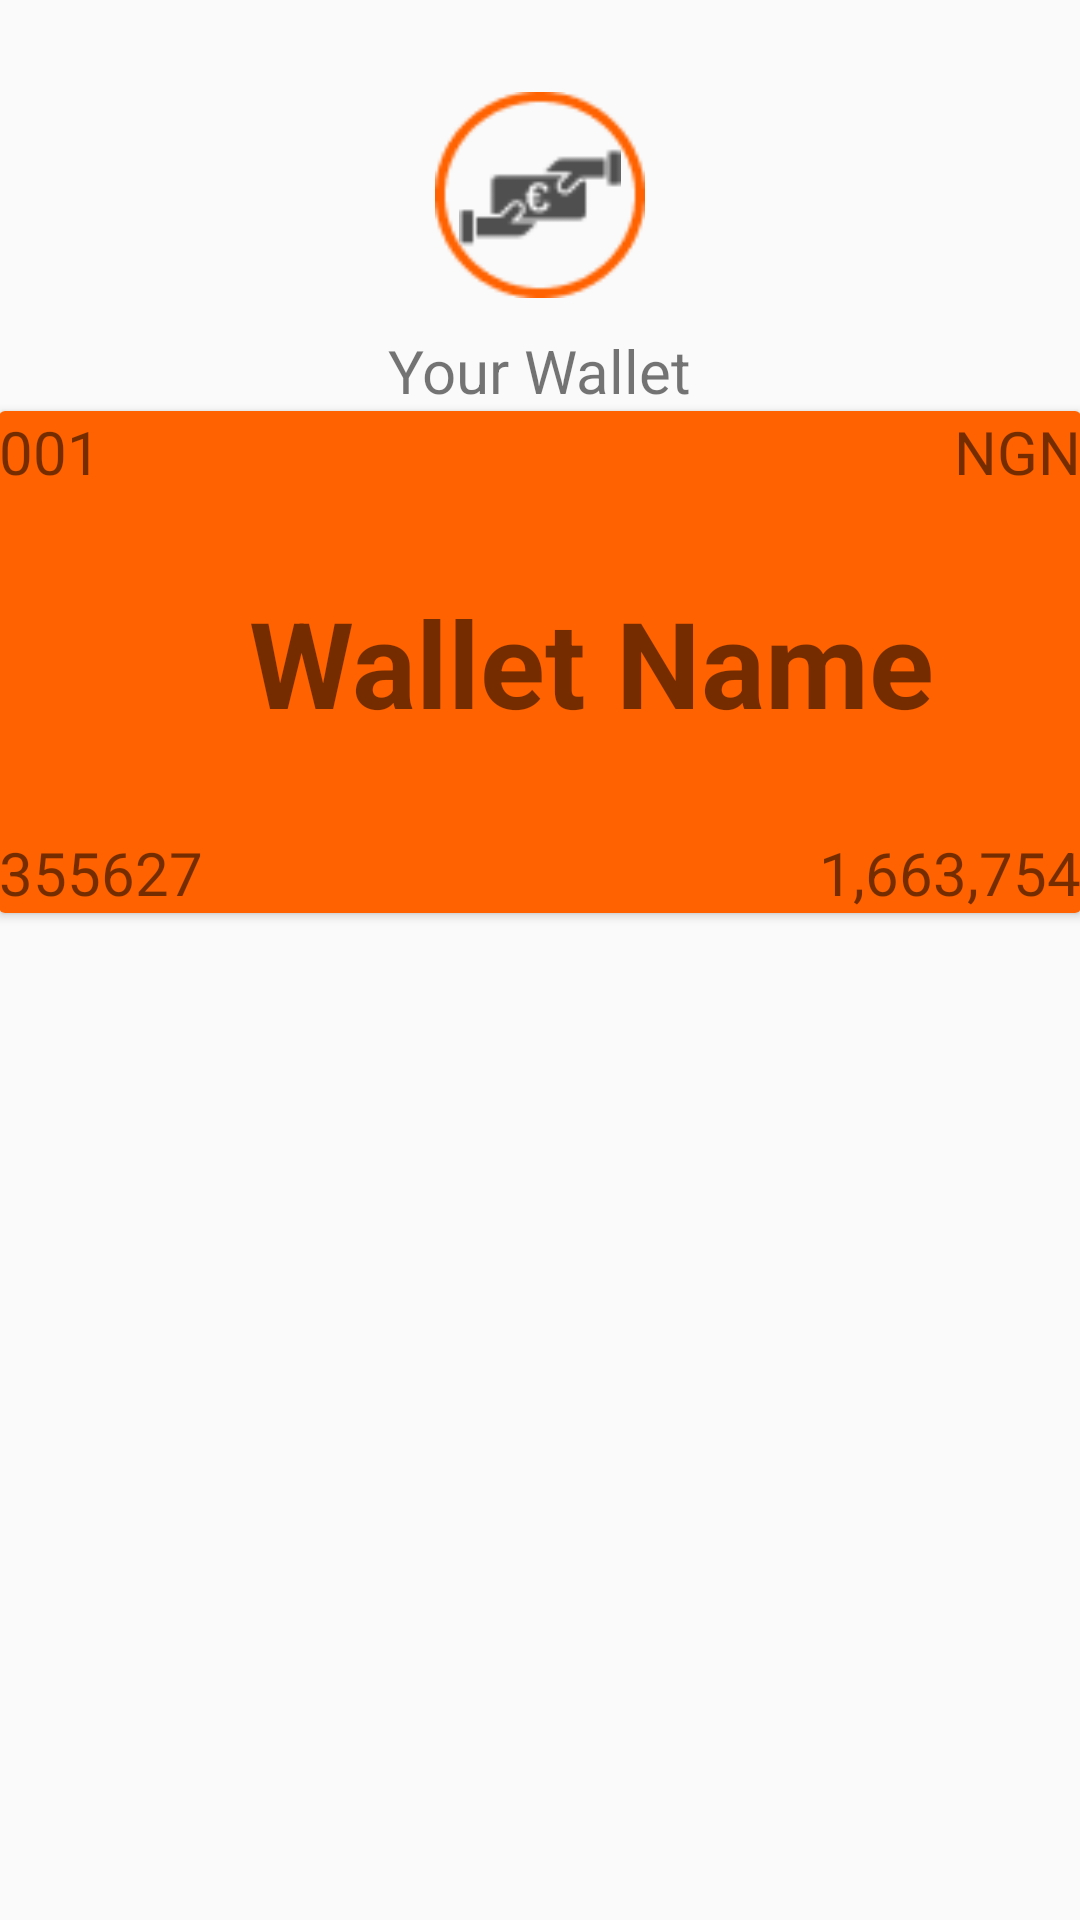

Layout XML and referenced resources for this Android screen:
<!-- AndroidManifest.xml: application theme AppTheme -->
<!-- res/layout/activity_dashboard.xml -->
<RelativeLayout xmlns:android="http://schemas.android.com/apk/res/android"
    xmlns:tools="http://schemas.android.com/tools"
    android:layout_width="match_parent"
    android:layout_height="match_parent"
    android:paddingLeft="@dimen/activity_horizontal_margin"
    android:paddingRight="@dimen/activity_horizontal_margin"
    android:paddingTop="@dimen/activity_vertical_margin"
    android:paddingBottom="@dimen/activity_vertical_margin"
    tools:context="com.example.arinze.transferrules.DashboardActivity">

    <View
        android:id="@+id/View"
        android:layout_width="0dp"
        android:layout_height="30dp"/>
    <FrameLayout
        android:id="@+id/Frame"
        android:layout_below="@+id/View"
        android:layout_centerHorizontal="true"
        android:layout_width="wrap_content"
        android:layout_height="wrap_content">
        <ImageView
            android:layout_width="70dp"
            android:layout_height="70dp"
            android:src="@drawable/ellipse"/>
        <ImageView
            android:layout_width="70dp"
            android:layout_height="70dp"
            android:paddingTop="2dp"
            android:paddingStart="8dp"
            android:paddingEnd="8dp"
            android:src="@drawable/hand"/>
    </FrameLayout>
    <TextView
        android:layout_width="wrap_content"
        android:layout_height="wrap_content"
        android:paddingTop="10dp"
        android:id="@+id/Text"
        android:textSize="20sp"
        android:layout_centerHorizontal="true"
        android:layout_below="@+id/Frame"
        android:text="Your Wallet"

        />
    <android.support.v7.widget.RecyclerView
        android:layout_width="wrap_content"
        android:layout_height="wrap_content"
        android:layout_below="@+id/Text"
        android:id="@+id/rv"
        />

    <android.support.v7.widget.CardView
        android:layout_width="match_parent"
        android:layout_height="wrap_content"
        android:layout_below="@+id/rv"
        >

        <RelativeLayout
            android:layout_width="wrap_content"
            android:layout_height="wrap_content"
            android:background="#ff6200"
            >


            <TextView
                android:layout_width="wrap_content"
                android:layout_height="wrap_content"
                android:textSize="20sp"
                android:id="@+id/SN"
                android:text="001"
                />
            <TextView
                android:layout_toEndOf="@+id/SN"
                android:gravity="end"
                android:textSize="20sp"
                android:layout_width="wrap_content"
                android:layout_height="wrap_content"
                android:id="@+id/currency"
                android:text="NGN"
                android:layout_alignParentEnd="true" />
            <View
                android:layout_below="@+id/currency"
                android:id="@+id/view2"
                android:layout_width="0dp"
                android:layout_height="30dp"/>
            <TextView
                android:layout_below="@+id/view2"
                android:layout_toEndOf="@+id/SN"
                android:gravity="center"
                android:textSize="40sp"
                android:textStyle="bold"
                android:layout_width="wrap_content"
                android:layout_height="wrap_content"
                android:id="@+id/wallet_name"
                android:text="Wallet Name"
                android:layout_alignParentEnd="true" />
            <View
                android:layout_below="@+id/wallet_name"
                android:id="@+id/view3"
                android:layout_width="0dp"
                android:layout_height="30dp"/>
            <TextView
                android:layout_below="@+id/view3"
                android:layout_width="wrap_content"
                android:layout_height="wrap_content"
                android:textSize="20sp"
                android:id="@+id/Id"
                android:text="355627"
                />
            <TextView
                android:layout_below="@+id/view3"
                android:layout_toEndOf="@+id/Id"
                android:gravity="end"
                android:textSize="20sp"
                android:layout_width="wrap_content"
                android:layout_height="wrap_content"
                android:id="@+id/balance"
                android:text="1,663,754"
                android:layout_alignParentEnd="true" />

        </RelativeLayout>

    </android.support.v7.widget.CardView>


</RelativeLayout>
<!-- resources referenced by this layout -->
<resources>
  <!-- drawable ellipse: png bitmap (drawable, 1403 bytes) -->
  <!-- drawable hand: png bitmap (drawable, 1144 bytes) -->
  <style name="AppTheme" parent="Theme.AppCompat.Light.DarkActionBar">
          
  
      </style>
</resources>
